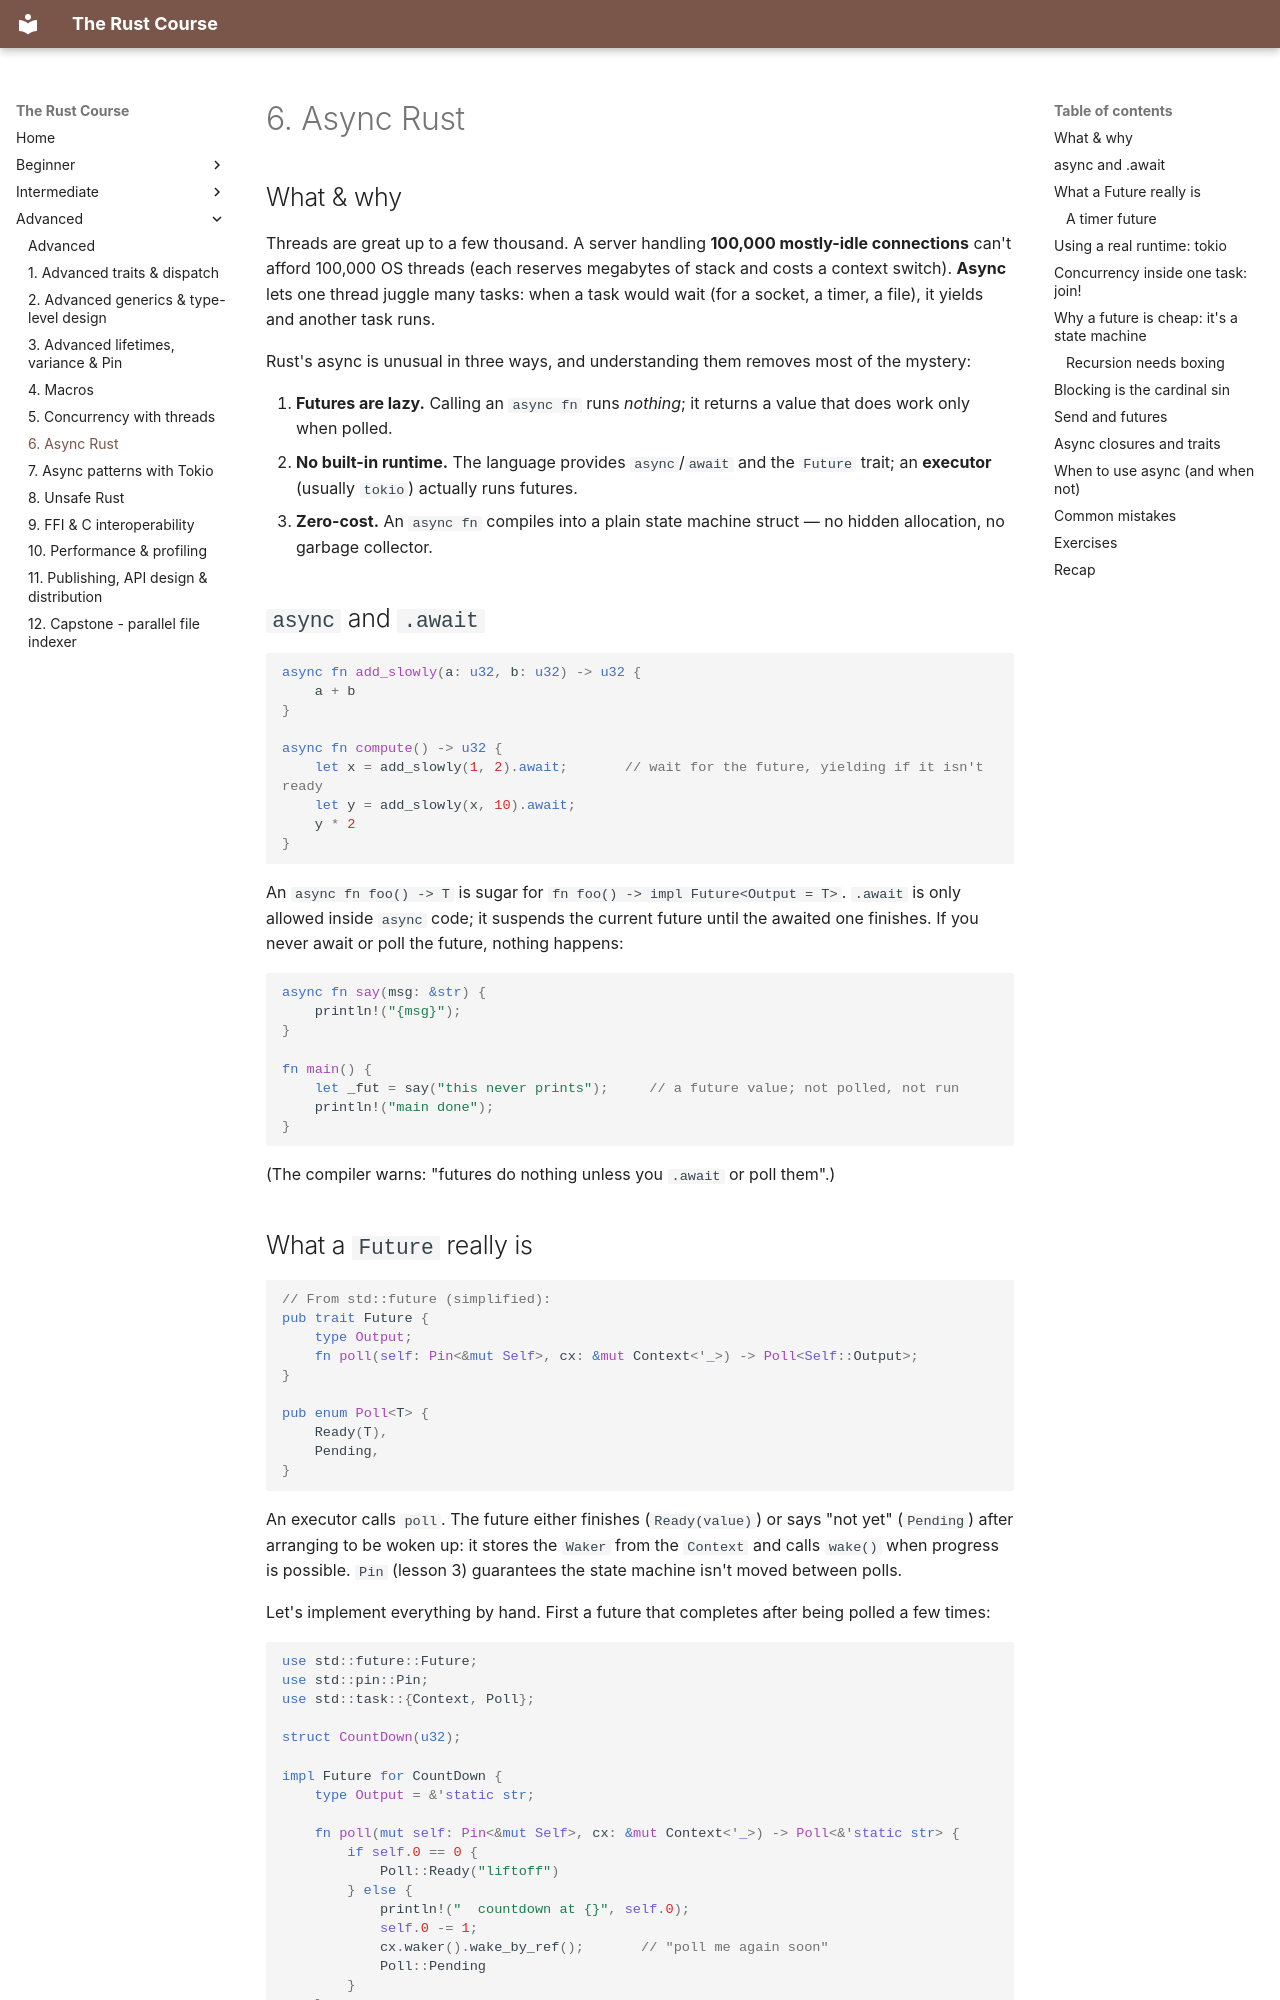

repository: HunterGHall/rust-course · page: advanced/06-async-fundamentals/index.html · generator: mkdocs

# 6. Async Rust

## What & why

Threads are great up to a few thousand. A server handling **100,000 mostly-idle connections** can't afford 100,000 OS threads (each reserves megabytes of stack and costs a context switch). **Async** lets one thread juggle many tasks: when a task would wait (for a socket, a timer, a file), it yields and another task runs.

Rust's async is unusual in three ways, and understanding them removes most of the mystery:

1. **Futures are lazy.** Calling an `async fn` runs *nothing*; it returns a value that does work only when polled.
2. **No built-in runtime.** The language provides `async`/`await` and the `Future` trait; an **executor** (usually `tokio`) actually runs futures.
3. **Zero-cost.** An `async fn` compiles into a plain state machine struct — no hidden allocation, no garbage collector.

## `async` and `.await`

```rust
async fn add_slowly(a: u32, b: u32) -> u32 {
    a + b
}

async fn compute() -> u32 {
    let x = add_slowly(1, 2).await;       // wait for the future, yielding if it isn't ready
    let y = add_slowly(x, 10).await;
    y * 2
}
```

An `async fn foo() -> T` is sugar for `fn foo() -> impl Future<Output = T>`. `.await` is only allowed inside `async` code; it suspends the current future until the awaited one finishes. If you never await or poll the future, nothing happens:

```rust
async fn say(msg: &str) {
    println!("{msg}");
}

fn main() {
    let _fut = say("this never prints");     // a future value; not polled, not run
    println!("main done");
}
```

(The compiler warns: "futures do nothing unless you `.await` or poll them".)
